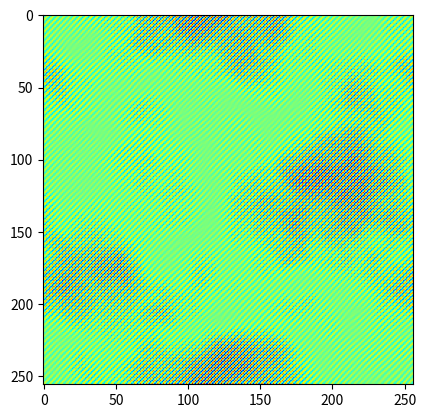
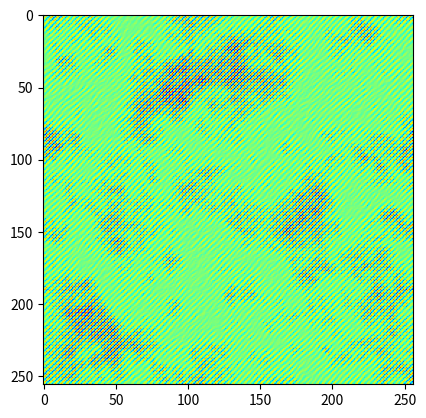
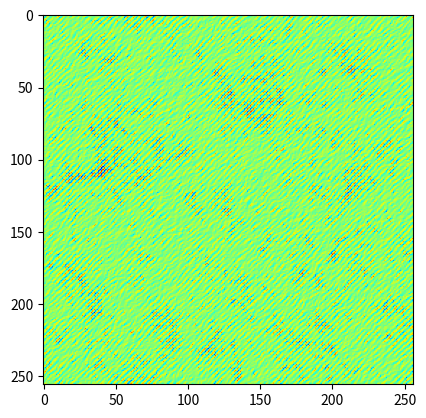

These charts were generated, in order, by the following Python code:
import matplotlib.pyplot as plt
import numpy as np


def fftIndgen(n):
    """
    [summary]
    
    [extended_summary]
    
    Args:
        n ([type]): [description]
    """
    a = np.arange(0, n // 2)
    b = np.arange(1, n // 2 + 1)
    b = b[::-1]
    b = [-i for i in b]
    return a + b


def Pk2(kx, ky, Pk=lambda k: k ** (-3.0)):
    if kx == 0 and ky == 0:
        return 0.0
    return np.sqrt(Pk(np.sqrt(kx ** 2 + ky ** 2)))


def gaussian_random_field(Pk=lambda k: k ** (-3.0), size=100):
    """
    [summary]

    [extended_summary]

    Args:
        Pk ([type], optional): [description]. Defaults to lambdak:k**(-3.0).
        size (int, optional): [description]. Defaults to 100.

    Returns:
        [type]: [description]
    """
    noise = np.fft.fft2(np.random.normal(size=(size, size)))
    amplitude = np.zeros((size, size))
    for i, kx in enumerate(fftIndgen(size)):
        for j, ky in enumerate(fftIndgen(size)):
            amplitude[i, j] = Pk2(kx, ky, Pk)
    return np.fft.ifft2(noise * amplitude)


if __name__ == "__main__":

    for alpha in [-4.0, -3.0, -2.0]:
        out = gaussian_random_field(Pk=lambda k: k ** alpha, size=256)
        plt.figure()
        plt.imshow(out.real, cmap="jet")

    plt.show()
